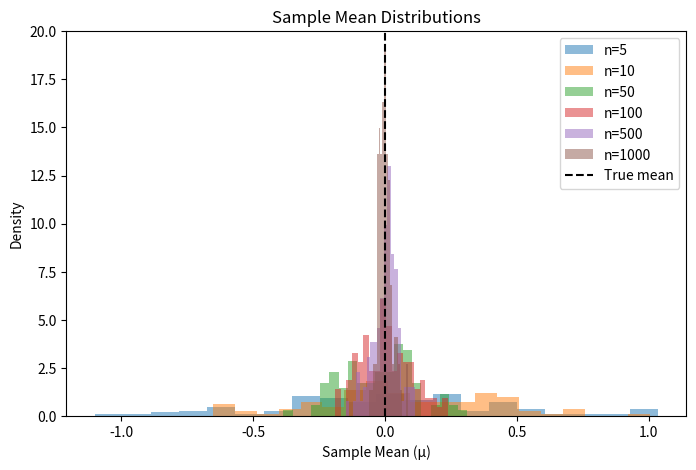
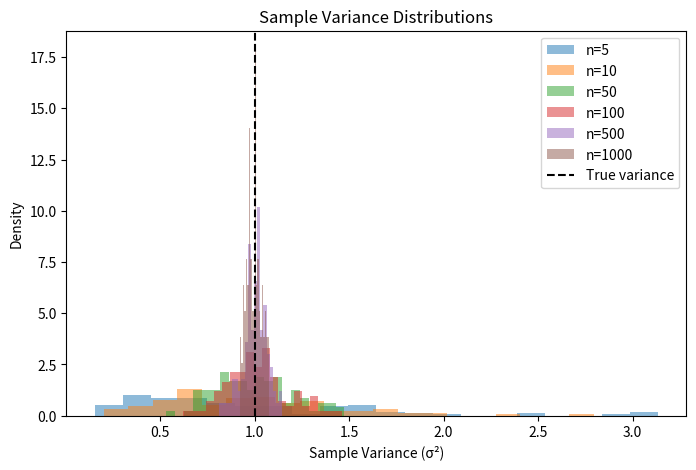
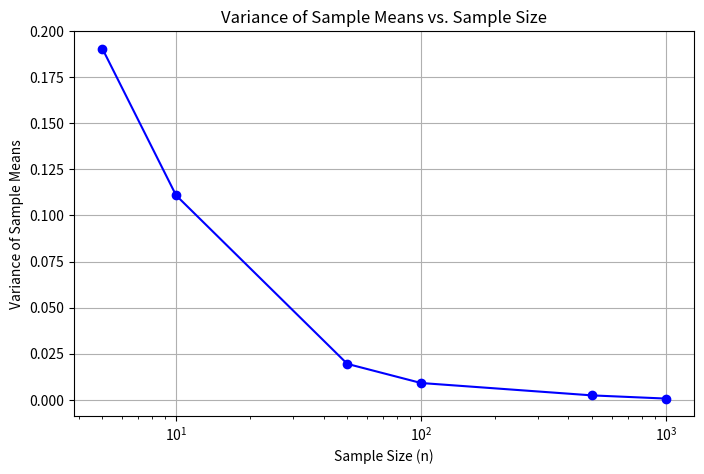

Here is the Python script that generated these plots, in order:
# coding=utf-8
"""
Authors:
[redacted]

Description:
    This script generates Figure 1 from the paper "From Theory to Practice with RAVEN-UCB:
    Addressing Non-Stationarity in Multi-Armed Bandits through Variance Adaptation".
    The figure titled "Impact of Sample Size on Mean and Variance Distributions" includes two subfigures:
    - (a) Distribution of Sample Means for Varying Sample Sizes: Shows the distribution of sample means (μ_k)
      for a bandit arm across different sample sizes.
    - (b) Distribution of Sample Variances for Varying Sample Sizes: Shows the distribution of sample variances (σ_k^2)
      for a bandit arm across different sample sizes.
    Additionally, the script generates a third plot showing the variance of sample means as a function of sample size.


"""
import numpy as np
import matplotlib.pyplot as plt

# Set random seed for reproducibility
np.random.seed(42)

# Parameters for the bandit arm
true_mean = 0  # True mean of the reward distribution (μ_k)
true_std = 1   # True standard deviation (σ_k)
sample_sizes = [5, 10, 50, 100, 500, 1000]  # Different sample sizes (n_k)
num_trials = 100  # Number of trials per sample size

# Initialize lists to store sample statistics
mean_results = {n: [] for n in sample_sizes}
var_results = {n: [] for n in sample_sizes}

# Simulate sampling and compute statistics
for n in sample_sizes:
    for _ in range(num_trials):
        # Draw samples from normal distribution
        samples = np.random.normal(true_mean, true_std, n)
        # Compute sample mean (Eq. 1: ˆμ_k = (1/n_k) * Σ X_k,i)
        sample_mean = np.mean(samples)
        # Compute sample variance (Eq. 2 or 4: S^2 = (1/(n-1)) * Σ (X_k,i - ˆμ_k)^2)
        sample_var = np.var(samples, ddof=1)
        mean_results[n].append(sample_mean)
        var_results[n].append(sample_var)

# Compute variance of sample means across trials for each sample size
mean_variances = [np.var(mean_results[n], ddof=1) for n in sample_sizes]

# Plot 1: Distribution of sample means
plt.figure(figsize=(8, 5))
for n in sample_sizes:
    plt.hist(mean_results[n], bins=20, alpha=0.5, label=f'n={n}', density=True)
plt.axvline(true_mean, color='black', linestyle='--', label='True mean')
plt.title('Sample Mean Distributions')
plt.xlabel('Sample Mean (μ)')
plt.ylabel('Density')
plt.legend()
plt.show()

# Plot 2: Distribution of sample variances
plt.figure(figsize=(8, 5))
for n in sample_sizes:
    plt.hist(var_results[n], bins=20, alpha=0.5, label=f'n={n}', density=True)
plt.axvline(true_std**2, color='black', linestyle='--', label='True variance')
plt.title('Sample Variance Distributions')
plt.xlabel('Sample Variance (σ²)')
plt.ylabel('Density')
plt.legend()
plt.show()

# Plot 3: Variance of sample means vs. sample size
plt.figure(figsize=(8, 5))
plt.plot(sample_sizes, mean_variances, 'o-', color='blue')
plt.title('Variance of Sample Means vs. Sample Size')
plt.xlabel('Sample Size (n)')
plt.ylabel('Variance of Sample Means')
plt.xscale('log')
plt.grid(True)
plt.show()